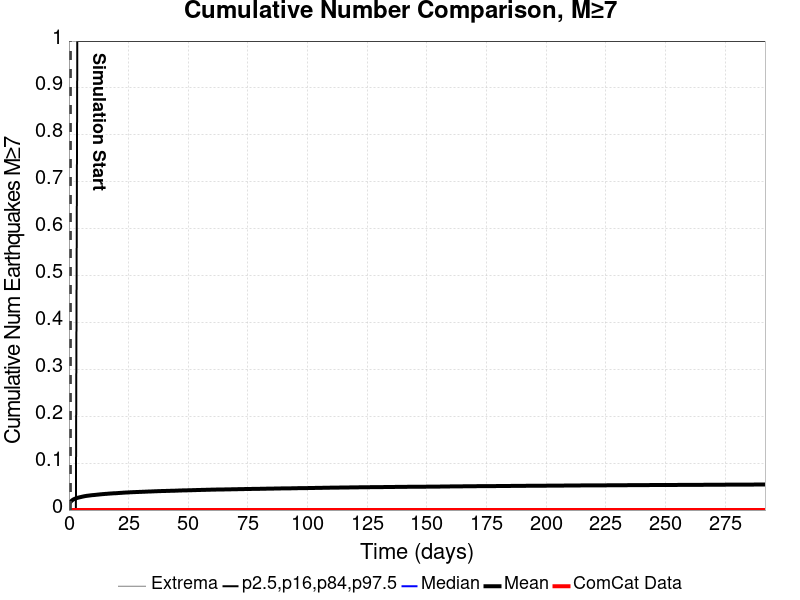

The data file committed next to this chart (first rows):
Time (days), ComCat Data, Simulation Mean, Simulation Median, Simulation Mode, Simulation Minimum, Simulation Maximum, 2.5 %-ile, 16 %-ile, 84 %-ile, 97.5 %-ile
0.0, 0.0, , , , , , , , , 
0.5845, 0.0, 0.01695, 0.0, 0.0, 0.0, 2.0, 0.0, 0.0, 0.0, 0.0
1.169, 0.0, 0.02015, 0.0, 0.0, 0.0, 2.0, 0.0, 0.0, 0.0, 0.0
1.753, 0.0, 0.0223, 0.0, 0.0, 0.0, 3.0, 0.0, 0.0, 0.0, 0.0
2.338, 0.0, 0.0238, 0.0, 0.0, 0.0, 3.0, 0.0, 0.0, 0.0, 0.0
2.922, 0.0, 0.02491, 0.0, 0.0, 0.0, 3.0, 0.0, 0.0, 0.0, 0.0
3.507, 0.0, 0.02591, 0.0, 0.0, 0.0, 3.0, 0.0, 0.0, 0.0, 1.0
4.091, 0.0, 0.02672, 0.0, 0.0, 0.0, 3.0, 0.0, 0.0, 0.0, 1.0
4.676, 0.0, 0.02745, 0.0, 0.0, 0.0, 3.0, 0.0, 0.0, 0.0, 1.0
5.26, 0.0, 0.02811, 0.0, 0.0, 0.0, 3.0, 0.0, 0.0, 0.0, 1.0
5.845, 0.0, 0.02879, 0.0, 0.0, 0.0, 3.0, 0.0, 0.0, 0.0, 1.0
6.429, 0.0, 0.02944, 0.0, 0.0, 0.0, 3.0, 0.0, 0.0, 0.0, 1.0
7.014, 0.0, 0.02996, 0.0, 0.0, 0.0, 3.0, 0.0, 0.0, 0.0, 1.0
7.598, 0.0, 0.03043, 0.0, 0.0, 0.0, 3.0, 0.0, 0.0, 0.0, 1.0
8.183, 0.0, 0.03078, 0.0, 0.0, 0.0, 3.0, 0.0, 0.0, 0.0, 1.0
8.767, 0.0, 0.03114, 0.0, 0.0, 0.0, 3.0, 0.0, 0.0, 0.0, 1.0
9.351, 0.0, 0.03157, 0.0, 0.0, 0.0, 3.0, 0.0, 0.0, 0.0, 1.0
9.936, 0.0, 0.03186, 0.0, 0.0, 0.0, 3.0, 0.0, 0.0, 0.0, 1.0
10.52, 0.0, 0.03208, 0.0, 0.0, 0.0, 3.0, 0.0, 0.0, 0.0, 1.0
11.1, 0.0, 0.0324, 0.0, 0.0, 0.0, 3.0, 0.0, 0.0, 0.0, 1.0
11.69, 0.0, 0.03273, 0.0, 0.0, 0.0, 3.0, 0.0, 0.0, 0.0, 1.0
12.27, 0.0, 0.03301, 0.0, 0.0, 0.0, 3.0, 0.0, 0.0, 0.0, 1.0
12.86, 0.0, 0.03336, 0.0, 0.0, 0.0, 3.0, 0.0, 0.0, 0.0, 1.0
13.44, 0.0, 0.03366, 0.0, 0.0, 0.0, 3.0, 0.0, 0.0, 0.0, 1.0
14.03, 0.0, 0.03391, 0.0, 0.0, 0.0, 3.0, 0.0, 0.0, 0.0, 1.0
14.61, 0.0, 0.03415, 0.0, 0.0, 0.0, 3.0, 0.0, 0.0, 0.0, 1.0
15.2, 0.0, 0.03443, 0.0, 0.0, 0.0, 3.0, 0.0, 0.0, 0.0, 1.0
15.78, 0.0, 0.03461, 0.0, 0.0, 0.0, 3.0, 0.0, 0.0, 0.0, 1.0
16.37, 0.0, 0.03488, 0.0, 0.0, 0.0, 3.0, 0.0, 0.0, 0.0, 1.0
16.95, 0.0, 0.03512, 0.0, 0.0, 0.0, 3.0, 0.0, 0.0, 0.0, 1.0
17.53, 0.0, 0.03536, 0.0, 0.0, 0.0, 3.0, 0.0, 0.0, 0.0, 1.0
18.12, 0.0, 0.0355, 0.0, 0.0, 0.0, 3.0, 0.0, 0.0, 0.0, 1.0
18.7, 0.0, 0.03575, 0.0, 0.0, 0.0, 3.0, 0.0, 0.0, 0.0, 1.0
19.29, 0.0, 0.0359, 0.0, 0.0, 0.0, 3.0, 0.0, 0.0, 0.0, 1.0
19.87, 0.0, 0.03598, 0.0, 0.0, 0.0, 3.0, 0.0, 0.0, 0.0, 1.0
20.46, 0.0, 0.03622, 0.0, 0.0, 0.0, 3.0, 0.0, 0.0, 0.0, 1.0
21.04, 0.0, 0.03641, 0.0, 0.0, 0.0, 3.0, 0.0, 0.0, 0.0, 1.0
21.63, 0.0, 0.03669, 0.0, 0.0, 0.0, 3.0, 0.0, 0.0, 0.0, 1.0
22.21, 0.0, 0.0368, 0.0, 0.0, 0.0, 3.0, 0.0, 0.0, 0.0, 1.0
22.79, 0.0, 0.03706, 0.0, 0.0, 0.0, 3.0, 0.0, 0.0, 0.0, 1.0
23.38, 0.0, 0.03725, 0.0, 0.0, 0.0, 3.0, 0.0, 0.0, 0.0, 1.0
23.96, 0.0, 0.0374, 0.0, 0.0, 0.0, 3.0, 0.0, 0.0, 0.0, 1.0
24.55, 0.0, 0.03755, 0.0, 0.0, 0.0, 3.0, 0.0, 0.0, 0.0, 1.0
25.13, 0.0, 0.0377, 0.0, 0.0, 0.0, 3.0, 0.0, 0.0, 0.0, 1.0
25.72, 0.0, 0.03791, 0.0, 0.0, 0.0, 3.0, 0.0, 0.0, 0.0, 1.0
26.3, 0.0, 0.03804, 0.0, 0.0, 0.0, 3.0, 0.0, 0.0, 0.0, 1.0
26.89, 0.0, 0.03816, 0.0, 0.0, 0.0, 3.0, 0.0, 0.0, 0.0, 1.0
27.47, 0.0, 0.0383, 0.0, 0.0, 0.0, 3.0, 0.0, 0.0, 0.0, 1.0
28.05, 0.0, 0.0384, 0.0, 0.0, 0.0, 3.0, 0.0, 0.0, 0.0, 1.0
28.64, 0.0, 0.03852, 0.0, 0.0, 0.0, 3.0, 0.0, 0.0, 0.0, 1.0
29.22, 0.0, 0.03863, 0.0, 0.0, 0.0, 3.0, 0.0, 0.0, 0.0, 1.0
29.81, 0.0, 0.03878, 0.0, 0.0, 0.0, 3.0, 0.0, 0.0, 0.0, 1.0
30.39, 0.0, 0.03886, 0.0, 0.0, 0.0, 3.0, 0.0, 0.0, 0.0, 1.0
30.98, 0.0, 0.03899, 0.0, 0.0, 0.0, 3.0, 0.0, 0.0, 0.0, 1.0
31.56, 0.0, 0.03909, 0.0, 0.0, 0.0, 3.0, 0.0, 0.0, 0.0, 1.0
32.15, 0.0, 0.03922, 0.0, 0.0, 0.0, 3.0, 0.0, 0.0, 0.0, 1.0
32.73, 0.0, 0.03941, 0.0, 0.0, 0.0, 3.0, 0.0, 0.0, 0.0, 1.0
33.31, 0.0, 0.03947, 0.0, 0.0, 0.0, 3.0, 0.0, 0.0, 0.0, 1.0
33.9, 0.0, 0.03955, 0.0, 0.0, 0.0, 3.0, 0.0, 0.0, 0.0, 1.0
34.48, 0.0, 0.03967, 0.0, 0.0, 0.0, 3.0, 0.0, 0.0, 0.0, 1.0
... 440 more rows
